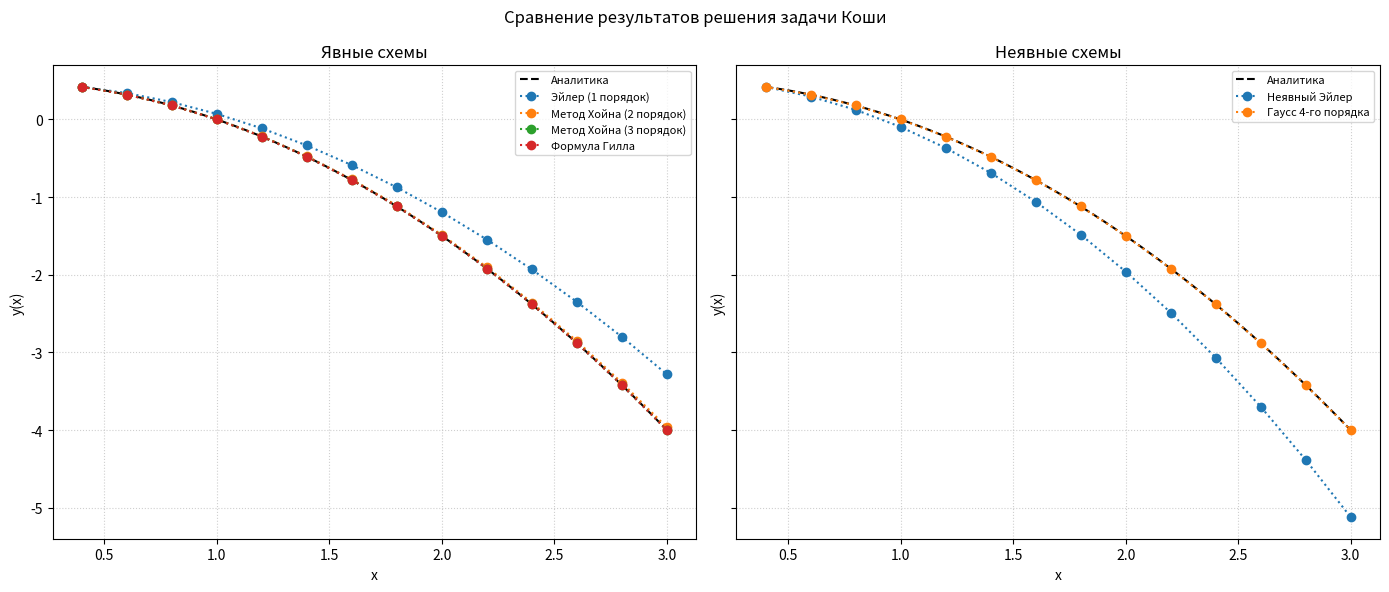

Generate this figure with matplotlib:
from __future__ import annotations

import math
from typing import Any, Callable, Dict, Iterable, List, Sequence, Tuple

import matplotlib.pyplot as plt
import numpy as np


def ode_rhs(x: float, y: float) -> float:
    return (math.sqrt(y ** 2 + x ** 2) - y) / -x


def analytic_solution(x: float) -> float:
    return x * math.sinh(math.log(1 / x))


Tableau = Dict[str, Any]

EXPLICIT_TABLEAUS: List[Tableau] = [
    {
        "name": "Эйлер (1 порядок)",
        "order": 1,
        "c": (0.0,),
        "a": ((0.0,),),
        "b": (1.0,),
        "implicit": False,
    },
    {
        "name": "Метод Хойна (2 порядок)",
        "order": 2,
        "c": (0.0, 0.5),
        "a": ((0.0, 0.0), (0.5, 0.0)),
        "b": (0.0, 1.0),
        "implicit": False,
    },
    {
        "name": "Метод Хойна (3 порядок)",
        "order": 3,
        "c": (0.0, 1.0 / 3.0, 2.0 / 3.0),
        "a": ((0.0, 0.0, 0.0),
              (1.0/3.0, 0.0, 0.0),
              (0.0, 2.0/3.0, 0.0)),
        "b": (1.0/4.0, 0.0, 3.0/4.0),
        "implicit": False,
    },
    {
        "name": "Формула Гилла",
        "order": 4,
        "c": (0.0, 0.5, 0.5, 1.0),
        "a": (
            (0.0, 0.0, 0.0, 0.0),
            (0.5, 0.0, 0.0, 0.0),
            ((math.sqrt(2) - 1.0) / 2.0, 1.0 - 1.0 / math.sqrt(2), 0.0, 0.0),
            (0.0, -1.0 / math.sqrt(2), 1.0 + 1.0 / math.sqrt(2), 0.0),
        ),
        "b": (1.0 / 6.0, 1.0 / 3.0 - 1.0 / (3.0 * math.sqrt(2.0)), 1.0 / 3.0 + 1.0 / (3.0 * math.sqrt(2.0)), 1.0 / 6.0),
        "implicit": False,
    },
]

IMPLICIT_TABLEAUS: List[Tableau] = [
    {
        "name": "Неявный Эйлер",
        "order": 1,
        "c": (1.0,),
        "a": ((1.0,),),
        "b": (1.0,),
        "implicit": True,
    },
    {
        "name": "Гаусс 4-го порядка",
        "order": 4,
        "c": (
            0.5 - math.sqrt(3.0) / 6.0,
            0.5 + math.sqrt(3.0) / 6.0,
        ),
        "a": (
            (
                0.25,
                0.25 - math.sqrt(3.0) / 6.0,
            ),
            (
                0.25 + math.sqrt(3.0) / 6.0,
                0.25,
            ),
        ),
        "b": (0.5, 0.5),
        "implicit": True,
    },
]


def build_grid(a: float, b: float, h: float) -> List[float]:
    xs: List[float] = []
    n = 0
    while True:
        x = a + n * h
        if x > b + 1e-12:
            break
        xs.append(x)
        n += 1
    if abs(xs[-1] - b) > 1e-12:
        xs.append(b)
    return xs


def max_norm(values: Iterable[float]) -> float:
    return max(abs(v) for v in values)


def solve_linear_system(matrix: Sequence[Sequence[float]], rhs: Sequence[float]) -> List[float]:
    n = len(rhs)
    a = [list(row) for row in matrix]
    b = list(rhs)
    for col in range(n):
        pivot_row = max(range(col, n), key=lambda i: abs(a[i][col]))
        if abs(a[pivot_row][col]) < 1e-15:
            raise RuntimeError("Матрица плохо обусловлена")
        if pivot_row != col:
            a[col], a[pivot_row] = a[pivot_row], a[col]
            b[col], b[pivot_row] = b[pivot_row], b[col]
        pivot = a[col][col]
        inv_pivot = 1.0 / pivot
        for j in range(col, n):
            a[col][j] *= inv_pivot
        b[col] *= inv_pivot
        for row in range(col + 1, n):
            factor = a[row][col]
            if factor == 0.0:
                continue
            for j in range(col, n):
                a[row][j] -= factor * a[col][j]
            b[row] -= factor * b[col]
    x = [0.0] * n
    for i in reversed(range(n)):
        x[i] = b[i] - sum(a[i][j] * x[j] for j in range(i + 1, n))
    return x


def solve_stages(
        tableau: Tableau,
        h: float,
        x_cur: float,
        y_cur: float,
        explicit: bool,
        rhs: Callable[[float, float], float],
) -> List[float]:
    s = len(tableau["c"])
    stages = [0.0 for _ in range(s)]

    if explicit:
        for i in range(s):
            arg_y = y_cur
            for j in range(i):
                arg_y += h * tableau["a"][i][j] * stages[j]
            stages[i] = rhs(x_cur + tableau["c"][i] * h, arg_y)
        return stages

    def residual(values: Sequence[float]) -> List[float]:
        res: List[float] = []
        for i in range(s):
            arg_y = y_cur
            for j in range(s):
                arg_y += h * tableau["a"][i][j] * values[j]
            res.append(values[i] - rhs(x_cur + tableau["c"][i] * h, arg_y))
        return res

    def jacobian(values: Sequence[float]) -> List[List[float]]:
        J = [[0.0 for _ in range(s)] for _ in range(s)]
        for i in range(s):
            x_i = x_cur + tableau["c"][i] * h
            arg_y = y_cur
            for j in range(s):
                arg_y += h * tableau["a"][i][j] * values[j]
            dfdy = (arg_y / math.sqrt(arg_y ** 2 + x_i ** 2) - 1) / (-x_i)
            for j in range(s):
                J[i][j] = (1.0 if i == j else 0.0) - h * tableau["a"][i][j] * dfdy
        return J

    guess = [rhs(x_cur + c_i * h, y_cur) for c_i in tableau["c"]]
    stages = guess[:]

    for _ in range(12):
        res = residual(stages)
        if max_norm(res) < 1e-12:
            return stages
        jac = jacobian(stages)
        delta = solve_linear_system(jac, [-value for value in res])
        stages = [k + dk for k, dk in zip(stages, delta)]
        if max(abs(dk) for dk in delta) < 1e-12:
            return stages

    return stages


def rk_step(
        tableau: Tableau,
        h: float,
        x_cur: float,
        y_cur: float,
        rhs: Callable[[float, float], float],
) -> float:
    explicit = not tableau["implicit"]
    stages = solve_stages(tableau, h, x_cur, y_cur, explicit, rhs)
    increment = sum(b_i * k_i for b_i, k_i in zip(tableau["b"], stages))
    return y_cur + h * increment


def solve_cauchy(
        tableau: Tableau,
        x0: float,
        x_end: float,
        y0: float,
        h: float,
        rhs: Callable[[float, float], float],
) -> Tuple[List[float], List[float]]:
    xs = build_grid(x0, x_end, h)
    ys = [y0]
    for idx in range(len(xs) - 1):
        x_cur = xs[idx]
        y_cur = ys[-1]
        y_next = rk_step(tableau, h, x_cur, y_cur, rhs)
        ys.append(y_next)
    return xs, ys


def collect_results(
        tableaus: Sequence[Tableau],
        h: float,
        x0: float,
        x_end: float,
        y0: float,
        rhs: Callable[[float, float], float],
) -> List[dict]:
    results = []
    for tableau in tableaus:
        xs, ys = solve_cauchy(tableau, x0, x_end, y0, h, rhs)
        exact = [analytic_solution(x) for x in xs]
        errors = [abs(y - y_exact) for y, y_exact in zip(ys, exact)]
        results.append(
            {
                "tableau": tableau,
                "xs": xs,
                "ys": ys,
                "exact": exact,
                "errors": errors,
                "max_error": max(errors),
                "mean_error": sum(errors) / len(errors),
                "final_error": errors[-1],
            }
        )
    return results


def print_summary(title: str, results: Sequence[dict]) -> None:
    print(f"\n{title}")
    header = f"{'Метод':35s} {'p':>3s} {'max|ош|':>12s} {'ср.ош':>12s} {'|ош| в x=5':>12s}"
    print(header)
    print("*" * len(header))
    for res in results:
        t = res["tableau"]
        print(
            f"{t['name']:35s} {t['order']:3d} "
            f"{res['max_error']:12.5e} "
            f"{res['mean_error']:12.5e} "
            f"{res['final_error']:12.5e}"
        )


def plot_results(explicit_results: Sequence[dict], implicit_results: Sequence[dict]) -> None:
    smooth_x = np.arange(0.4, 3.0 + 1e-9, 0.01)
    smooth_y = [analytic_solution(val) for val in smooth_x]

    fig, axes = plt.subplots(1, 2, figsize=(14, 6), sharey=True)
    for ax, res_set, title in zip(
            axes,
            (explicit_results, implicit_results),
            ("Явные схемы", "Неявные схемы"),
    ):
        ax.plot(smooth_x, smooth_y, color="black", label="Аналитика", linestyle="--")
        for res in res_set:
            ax.plot(
                res["xs"],
                res["ys"],
                marker="o",
                linestyle=":",
                label=res["tableau"]["name"],
            )
        ax.set_title(title)
        ax.set_xlabel("x")
        ax.set_ylabel("y(x)")
        ax.grid(True, linestyle=":", alpha=0.6)
        ax.legend(fontsize=8)

    fig.suptitle("Сравнение результатов решения задачи Коши")
    plt.tight_layout()
    plt.show()


def main() -> None:
    x0 = 0.4
    x_end = 3.0
    y0 = 0.42
    h = 0.2

    explicit_results = collect_results(EXPLICIT_TABLEAUS, h, x0, x_end, y0, ode_rhs)
    implicit_results = collect_results(IMPLICIT_TABLEAUS, h, x0, x_end, y0, ode_rhs)

    print("Численное решение задачи Коши y' = x(x+2)y^3 + (x+3)y^2, y(1) = -2/3")
    print(f"Шаг сетки h = {h:.2f}, отрезок [{x0}; {x_end}]")
    print_summary("Явные методы", explicit_results)
    print_summary("Неявные методы", implicit_results)
    plot_results(explicit_results, implicit_results)


if __name__ == "__main__":
    main()
